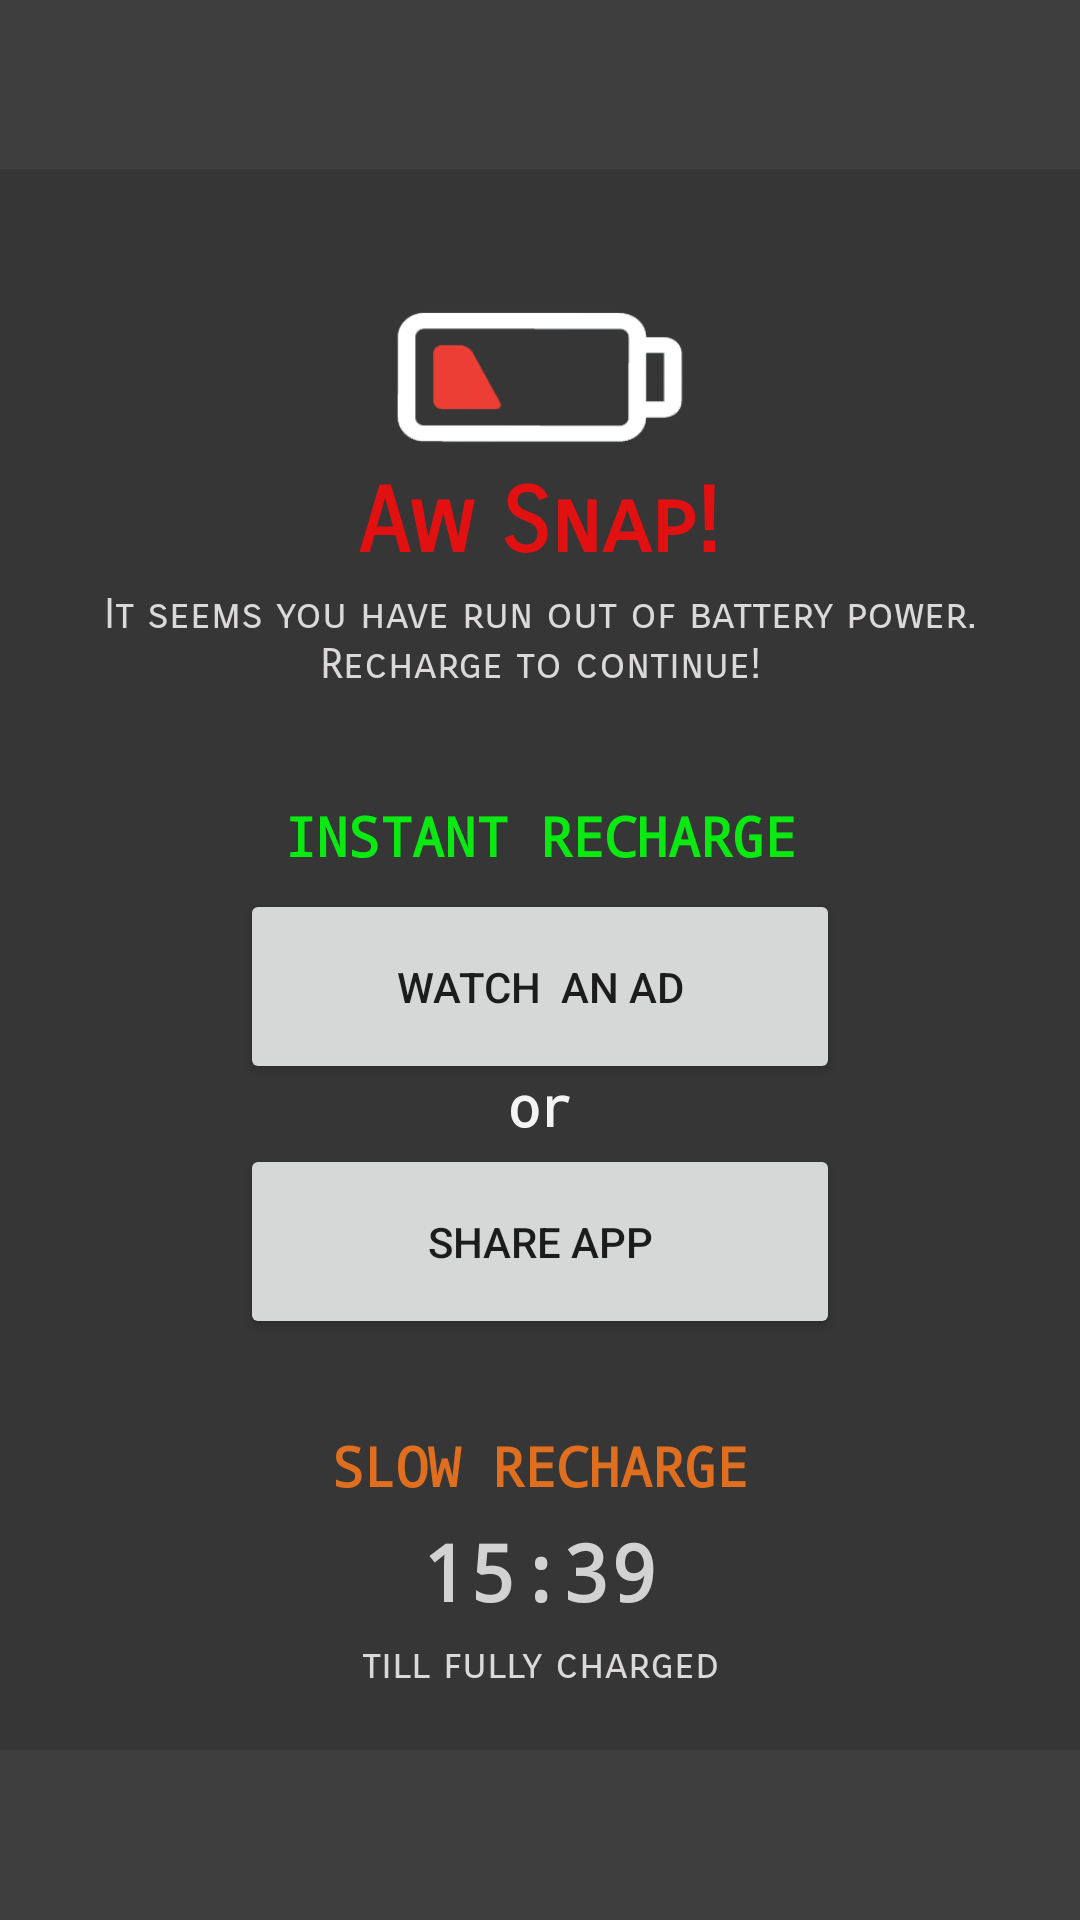

Produce the Android XML layout that renders to this screen, including the resource entries it uses.
<!-- AndroidManifest.xml: application theme AppTheme -->
<!-- res/layout/activity_promooptions.xml -->
<?xml version="1.0" encoding="utf-8"?>
<RelativeLayout xmlns:android="http://schemas.android.com/apk/res/android"
    android:layout_width="match_parent"
    android:layout_height="match_parent"
    android:background="#c0000000"
    >


    <RelativeLayout
        android:layout_width="wrap_content"
        android:layout_height="wrap_content"
        android:background="#363636"
        android:gravity="center_horizontal"
        android:id="@+id/promoPopup"
        android:paddingLeft="20dp"
        android:paddingRight="20dp"
        android:paddingBottom="20dp"
        android:layout_centerVertical="true"
        android:layout_centerHorizontal="true">



        <ImageView
            android:layout_width="100dp"
            android:layout_height="wrap_content"
            android:src="@drawable/battery"
            android:id="@+id/batteryPromo"
            android:layout_alignParentTop="true"
            android:layout_centerHorizontal="true"
            />
        <TextView
            android:layout_width="wrap_content"
            android:layout_height="wrap_content"
            android:text="Aw Snap!"
            android:fontFamily="sans-serif-smallcaps"
            android:textStyle="bold"
            android:textColor="#e11111"
            android:maxWidth="300dp"
            android:textSize="30sp"
            android:layout_marginTop="100dp"
            android:layout_alignParentTop="true"
            android:layout_centerHorizontal="true"
            android:gravity="center_horizontal"/>

        <TextView
            android:layout_width="wrap_content"
            android:layout_height="wrap_content"
            android:minWidth="300sp"
            android:maxWidth="320dp"
            android:layout_alignParentTop="true"
            android:layout_centerHorizontal="true"
            android:gravity="center_horizontal"
            android:textSize="14sp"
            android:text="It seems you have run out of battery power. Recharge to continue!"
            android:layout_marginTop="140dp"
            android:fontFamily="sans-serif-smallcaps"
            android:textColor="#dad8d8"/>

        <TextView
            android:layout_width="wrap_content"
            android:layout_height="wrap_content"
            android:layout_alignParentTop="true"
            android:layout_centerHorizontal="true"
            android:text="INSTANT RECHARGE"
            android:textColor="#0ae911"
            android:textSize="18sp"
            android:layout_marginTop="210dp"
            android:textStyle="bold"
            android:fontFamily="monospace"

            />

        <Button
            android:layout_width="200dp"
            android:layout_height="65dp"
            android:text="WATCH  AN AD"
            android:id="@+id/watchAdBtnPromo"
            android:layout_centerHorizontal="true"
            android:layout_marginTop="240dp"/>

        <TextView
            android:layout_width="wrap_content"
            android:layout_height="wrap_content"
            android:layout_alignParentTop="true"
            android:layout_centerHorizontal="true"
            android:text="or"
            android:textColor="#f3f4f3"
            android:textSize="18sp"
            android:layout_marginTop="300dp"
            android:textStyle="bold"
            android:fontFamily="monospace"

            />

        <Button
            android:layout_width="200dp"
            android:layout_height="65dp"
            android:text="SHARE APP"
            android:id="@+id/shareBtnPromo"
            android:layout_centerHorizontal="true"
            android:layout_marginTop="325dp"/>

        <TextView
            android:layout_width="wrap_content"
            android:layout_height="wrap_content"
            android:layout_alignParentTop="true"
            android:layout_centerHorizontal="true"
            android:text="SLOW RECHARGE"
            android:textColor="#df6f1f"
            android:textSize="18sp"
            android:layout_marginTop="420dp"
            android:textStyle="bold"
            android:fontFamily="monospace" />

        <TextView
            android:layout_width="wrap_content"
            android:layout_height="wrap_content"
            android:layout_alignParentTop="true"
            android:layout_centerHorizontal="true"
            android:text="15:39"
            android:textColor="#d2d2d2"
            android:textSize="26sp"
            android:layout_marginTop="450dp"
            android:textStyle="bold"
            android:fontFamily="monospace" />

        <TextView
            android:layout_width="wrap_content"
            android:layout_height="wrap_content"
            android:layout_alignParentTop="true"
            android:layout_centerHorizontal="true"
            android:gravity="center_horizontal"
            android:textSize="14sp"
            android:text="till fully charged"
            android:layout_marginTop="490dp"
            android:fontFamily="sans-serif-smallcaps"
            android:textColor="#dad8d8"/>
    </RelativeLayout>


</RelativeLayout>

    
<!-- resources referenced by this layout -->
<resources>
  <!-- drawable battery: png bitmap (drawable, 3020 bytes) -->
  <style name="AppTheme" parent="Theme.AppCompat.Light.NoActionBar">
          
          <item name="colorPrimary">@color/colorPrimary</item>
          <item name="colorPrimaryDark">@color/colorPrimaryDark</item>
          <item name="colorAccent">@color/colorAccent</item>
      </style>
  <color name="colorPrimary">#343436</color>
  <color name="colorPrimaryDark">#0d0d0d</color>
  <color name="colorAccent">#40ffd2</color>
</resources>
